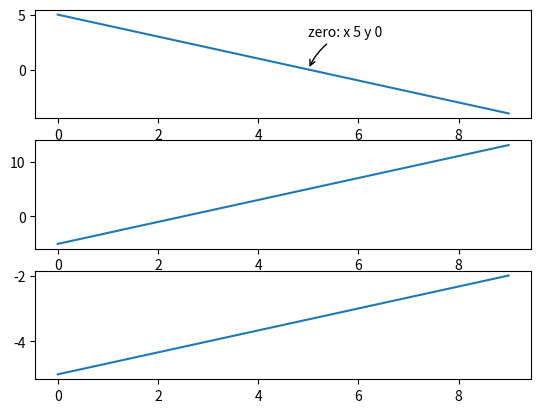

This chart was generated by the following Python code:
from pandas import Series, DataFrame
import numpy as np
import matplotlib.pyplot as plt

class pds_charm:
    def __init__(self):
        pass

    def init_data(self):
        data = []
        self.len = 10
        for i in range(0,self.len):
            data.append({"A":i - 5, "B":10-i - 5, "C":i*2 - 5, "D":i/3 - 5})
        self.df = DataFrame(data, columns=["A","B","C","D"])

    def draw_plt(self):
        len = self.len

        A = self.df["A"]
        B = self.df["B"]
        C = self.df["C"]
        D = self.df["D"]

        plt.figure("stock")

        plt.subplot(311)
        plt.plot(B)
        zero_pos = -1

        for i in range(0,len):
            if A[i] == 0:
                zero_pos = i
        if zero_pos != -1:
            plt.annotate(
                         'zero: x ' + str(zero_pos) + ' y '+str(A[zero_pos]),
                         xy=(zero_pos, A[zero_pos]),
                         xytext=(zero_pos, A[zero_pos] + 3),
                         arrowprops=dict(arrowstyle="->", connectionstyle="arc3,rad=.2"),
                        )

        plt.subplot(312)
        plt.plot(C)

        plt.subplot(313)
        plt.plot(D)

        plt.show()


if __name__ == "__main__":
    pdc = pds_charm()
    pdc.init_data()
    pdc.draw_plt()


